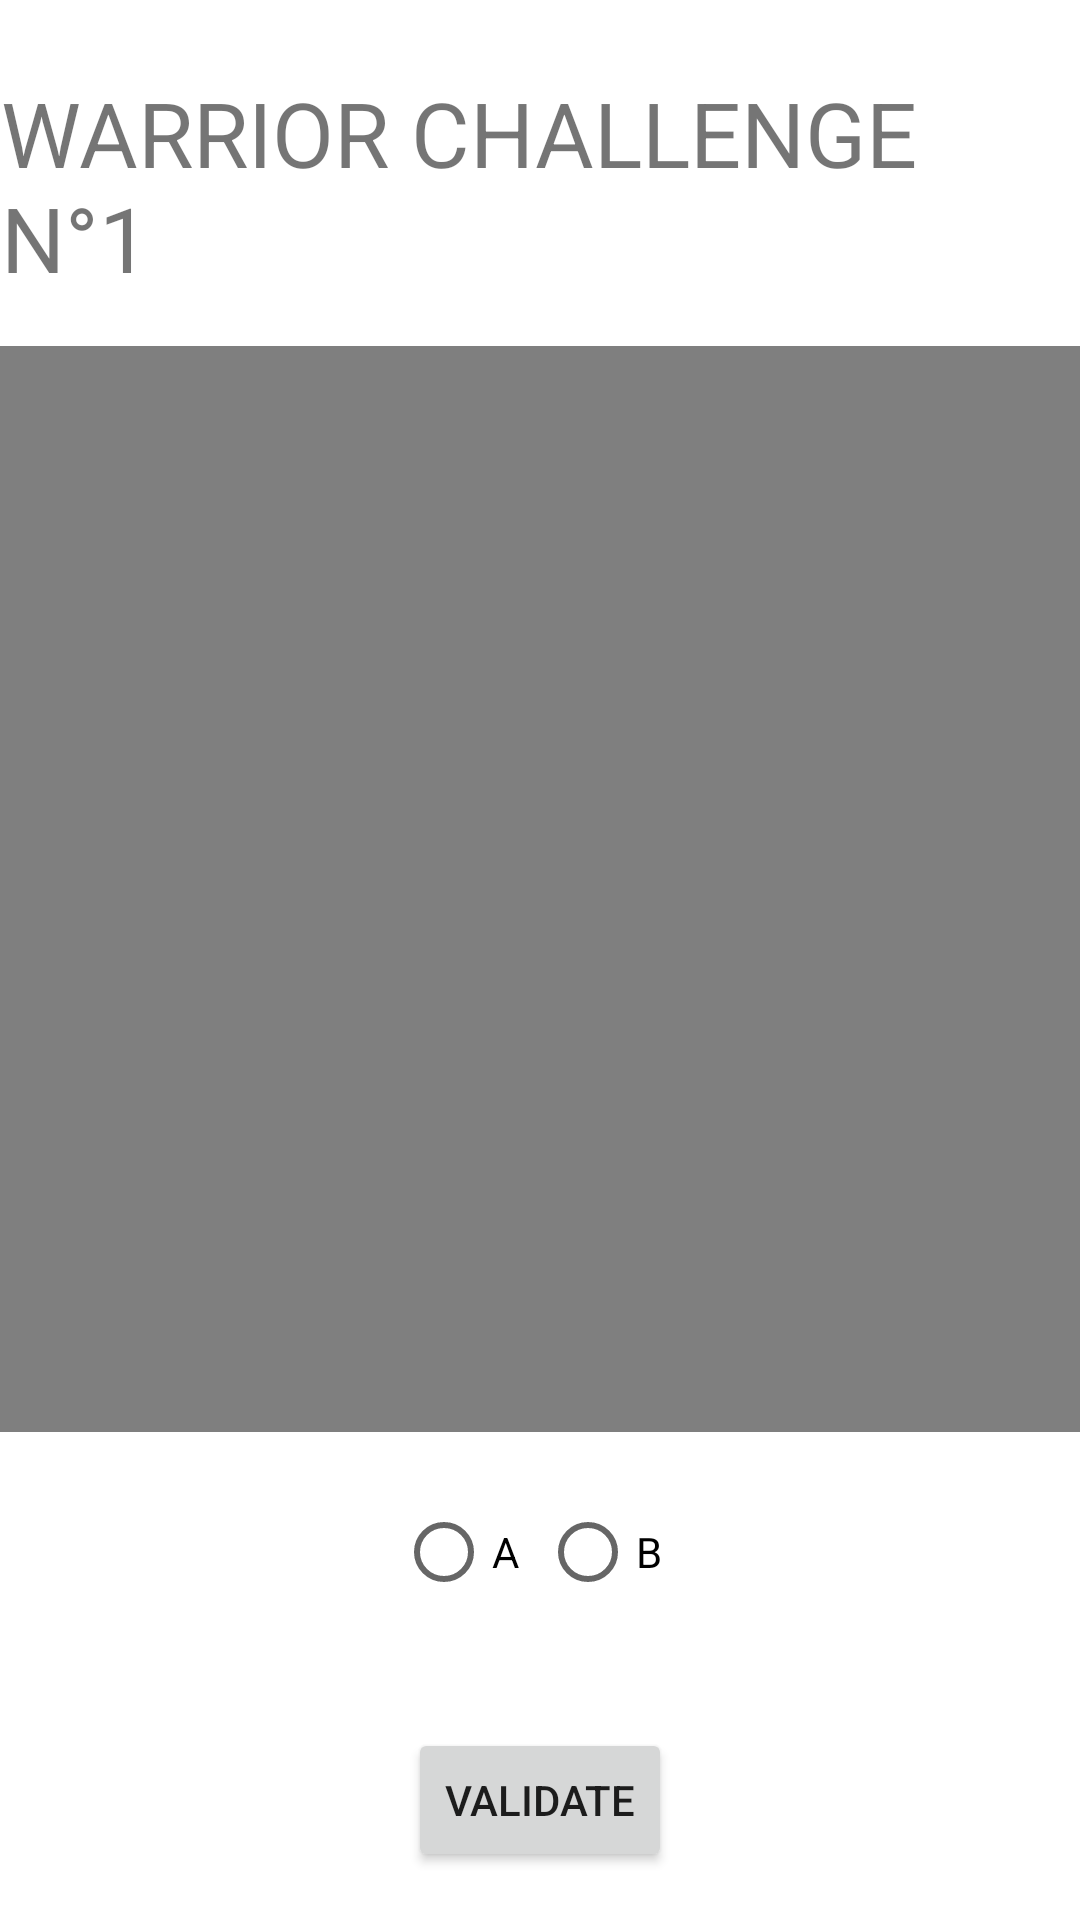

Layout XML and referenced resources for this Android screen:
<!-- AndroidManifest.xml: application theme Theme.M1_IHM_Projet -->
<!-- res/layout/activity_warrior_challenge_1.xml -->
<?xml version="1.0" encoding="utf-8"?>
<androidx.constraintlayout.widget.ConstraintLayout xmlns:android="http://schemas.android.com/apk/res/android"
    xmlns:app="http://schemas.android.com/apk/res-auto"
    xmlns:tools="http://schemas.android.com/tools"
    android:id="@+id/warriorVideoView"
    android:layout_width="match_parent"
    android:layout_height="match_parent"
    android:onClick="showHistory"
    tools:context=".FirstWarriorChallengeActivity">

    <TextView
        android:id="@+id/titleTextView"
        android:layout_width="wrap_content"
        android:layout_height="wrap_content"
        android:layout_marginStart="8dp"
        android:layout_marginTop="24dp"
        android:layout_marginEnd="8dp"
        android:text="@string/titleFirstWarriorChallenge"
        android:textSize="30sp"
        app:layout_constraintEnd_toEndOf="parent"
        app:layout_constraintHorizontal_bias="0.498"
        app:layout_constraintStart_toStartOf="parent"
        app:layout_constraintTop_toTopOf="parent" />

    <Button
        android:id="@+id/validateButton"
        android:layout_width="wrap_content"
        android:layout_height="wrap_content"
        android:layout_marginBottom="16dp"
        android:text="@string/validateChallenge"
        app:layout_constraintBottom_toBottomOf="parent"
        app:layout_constraintEnd_toEndOf="parent"
        app:layout_constraintStart_toStartOf="parent" />

    <VideoView
        android:id="@+id/videoView"
        android:layout_width="361dp"
        android:layout_height="362dp"
        android:layout_marginStart="16dp"
        android:layout_marginTop="16dp"
        android:layout_marginEnd="16dp"
        app:layout_constraintEnd_toEndOf="parent"
        app:layout_constraintStart_toStartOf="parent"
        app:layout_constraintTop_toBottomOf="@+id/titleTextView" />

    <RadioGroup
        android:id="@+id/answersRadioGroup"
        android:layout_width="wrap_content"
        android:layout_height="wrap_content"
        android:layout_marginTop="16dp"
        android:orientation="horizontal"
        app:layout_constraintEnd_toEndOf="parent"
        app:layout_constraintStart_toStartOf="parent"
        app:layout_constraintTop_toBottomOf="@+id/videoView">

        <RadioButton
            android:id="@+id/aAnswerRadioButton"
            android:layout_width="match_parent"
            android:layout_height="wrap_content"
            android:text="@string/aAnswerRadioButton" />

        <RadioButton
            android:id="@+id/radioButton4"
            android:layout_width="match_parent"
            android:layout_height="wrap_content"
            android:text="@string/bAnswerRadioButton" />
    </RadioGroup>

</androidx.constraintlayout.widget.ConstraintLayout>
<!-- resources referenced by this layout -->
<resources>
  <string name="aAnswerRadioButton" translatable="false">A</string>
  <string name="bAnswerRadioButton" translatable="false">B</string>
  <string name="titleFirstWarriorChallenge">WARRIOR CHALLENGE N°1</string>
  <string name="validateChallenge">VALIDATE</string>
  <style name="Theme.M1_IHM_Projet" parent="Theme.MaterialComponents.DayNight.NoActionBar">
          
          <item name="colorPrimary">@color/purple_500</item>
          <item name="colorPrimaryVariant">@color/purple_700</item>
          <item name="colorOnPrimary">@color/white</item>
          
          <item name="colorSecondary">@color/teal_200</item>
          <item name="colorSecondaryVariant">@color/teal_700</item>
          <item name="colorOnSecondary">@color/black</item>
          
          <item name="android:statusBarColor">?attr/colorPrimaryVariant</item>
          
      </style>
  <!-- not gathered from this repository: default colours our renderer supplied (Android Studio template values) -->
  <color name="purple_500">#FF6200EE</color>
  <color name="purple_700">#FF3700B3</color>
  <color name="teal_200">#FF03DAC5</color>
  <color name="teal_700">#FF018786</color>
  <color name="black">#FF000000</color>
  <color name="white">#FFFFFFFF</color>
</resources>
